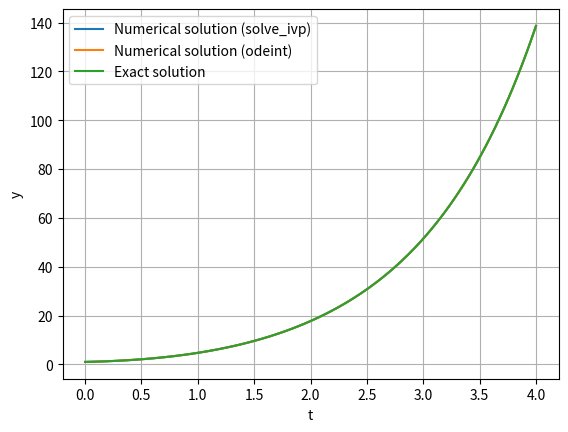

Here is the Python script that generated this plot:
#! /usr/bin/env python3
'''
Example, which solves the simple differential equation:
dy/dt =  y'(t) = y(t) + a*Sin(t)
with initial condition:
  y(0) = y0
This has analytic solution:
y(t) = (a/2) * [exp(t){1 + 2(y0/a)} - cos(t) - sin(t)]
'''

import matplotlib.pyplot as plt
import numpy as np
import math
from scipy.integrate import odeint
from scipy.integrate import solve_ivp

url1 = '''https://docs.scipy.org/doc/scipy/reference/generated/scipy.integrate.solve_ivp.html'''
url2 = '''https://docs.scipy.org/doc/scipy/reference/generated/scipy.integrate.odeint.html'''

print("See full documentation: ", url1, "\n", url2)


def dydt(t, y, a):
    return y + a * math.sin(t)


t0 = 0.0
tmax = 4.0

#This is y(t0)
y0 = 1.0
a = 3.0

print("Values used: y0={}, a={}".format(y0, a))

# We pass the "other" arguments for the function (dydt) in as a list
# 't' should be the first argument of the dy/dt(t,...) function

t_list = np.linspace(t0, tmax, 100)
sol = solve_ivp(dydt, [t0, tmax], [y0], t_eval=t_list,
                args=[a], rtol=1.0e-3, atol=0.0)


sol2 = odeint(dydt, y0, t_list, args=(a,), tfirst=True)


def exact_sol(t):
    return (a / 2.0) * (np.exp(t) * (1.0 + 2.0 * (y0 / a)) -
                        np.cos(t) - np.sin(t))


plt.plot(sol.t, sol.y[0], label='Numerical solution (solve_ivp)')
plt.plot(t_list, sol2, label='Numerical solution (odeint)')
plt.plot(sol.t, exact_sol(sol.t), label='Exact solution')
plt.legend(loc='best')
plt.ylabel('y')
plt.xlabel('t')
plt.grid()
plt.show()
